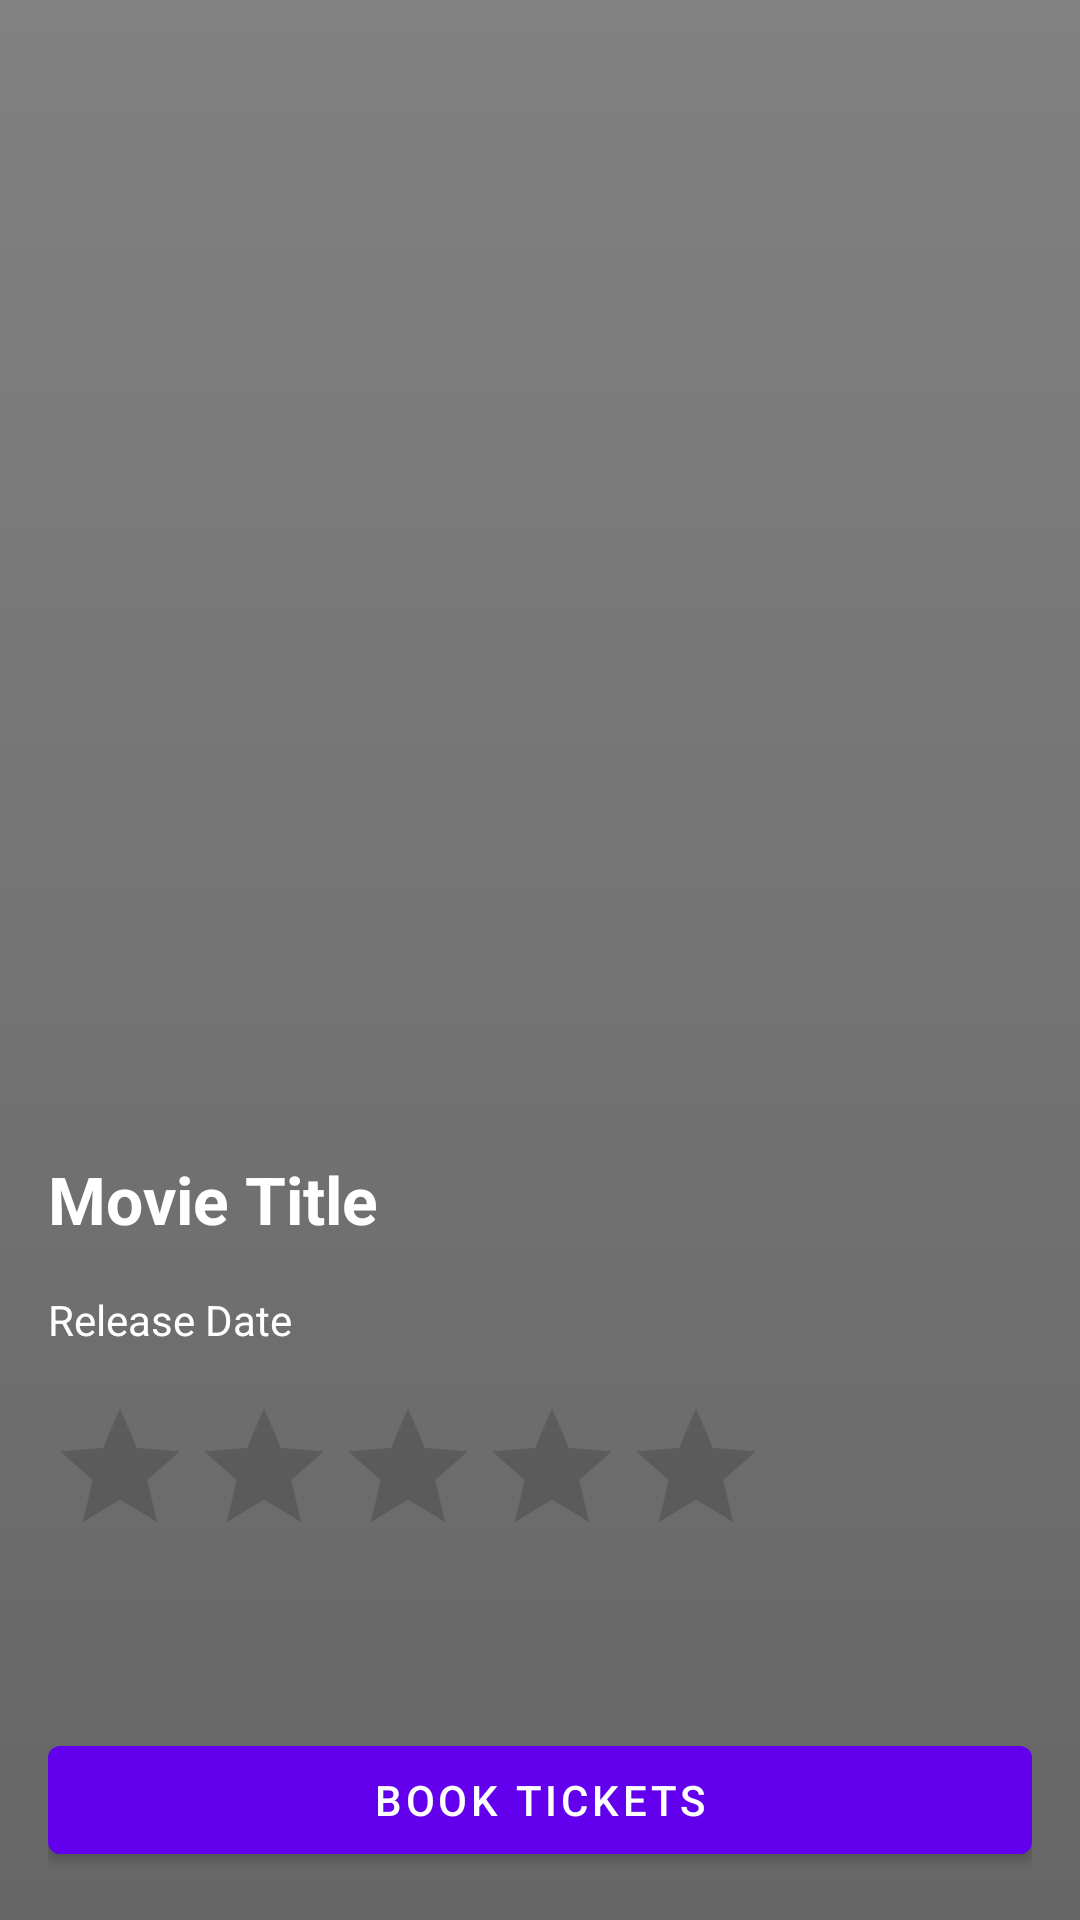

Here is an Android app screen rendered from its layout file. Give the layout XML and the strings, colors and styles it references.
<!-- AndroidManifest.xml: application theme Theme.TMDBLatest -->
<!-- res/layout/activity_movie_details.xml -->
<?xml version="1.0" encoding="utf-8"?>
<RelativeLayout xmlns:android="http://schemas.android.com/apk/res/android"
    xmlns:app="http://schemas.android.com/apk/res-auto"
    xmlns:tools="http://schemas.android.com/tools"
    android:layout_width="match_parent"
    android:layout_height="match_parent"
    tools:context=".MovieDetailsActivity">

    <ImageView
        android:id="@+id/imgMoviePoster"
        android:layout_width="match_parent"
        android:layout_height="match_parent"
        android:scaleType="centerCrop"/>

    <RelativeLayout
        android:layout_width="match_parent"
        android:layout_height="wrap_content"
        android:padding="16dp"
        android:background="@drawable/light_to_dark_gradient">

        <TextView
            android:id="@+id/tvMovieTitle"
            android:layout_width="match_parent"
            android:layout_height="wrap_content"
            android:text="Movie Title"
            android:textColor="@color/white"
            android:textSize="22sp"
            android:textStyle="bold"
            android:layout_above="@id/tvReleaseDate"
            android:layout_marginBottom="16dp"/>

        <TextView
            android:id="@+id/tvReleaseDate"
            android:layout_width="match_parent"
            android:layout_height="wrap_content"
            android:layout_above="@id/rbMovieRating"
            android:layout_marginBottom="16dp"
            android:textColor="@color/white"
            android:text="@string/release_date" />

        <RatingBar
            android:id="@+id/rbMovieRating"
            android:layout_width="wrap_content"
            android:layout_height="wrap_content"
            android:layout_above="@id/tvOverview"
            android:layout_marginBottom="16dp"
            android:numStars="5"
            android:isIndicator="true"/>

        <TextView
            android:id="@+id/tvOverview"
            android:layout_width="match_parent"
            android:layout_height="wrap_content"
            android:layout_above="@id/btnBookTickets"
            android:layout_marginBottom="16dp"
            android:textColor="@color/white"
            android:textSize="16sp" />

        <com.google.android.material.button.MaterialButton
            android:id="@+id/btnBookTickets"
            android:layout_width="match_parent"
            android:layout_height="wrap_content"
            android:layout_alignParentBottom="true"
            android:text="@string/book_tickets" />

    </RelativeLayout>

</RelativeLayout>
<!-- resources referenced by this layout -->
<resources>
  <!-- drawable light_to_dark_gradient (drawable) -->
  <?xml version="1.0" encoding="utf-8"?>
  <shape xmlns:android="http://schemas.android.com/apk/res/android"
      android:shape="rectangle">
      <gradient
          android:startColor="#992d2d2d"
          android:endColor="#99000000"
          android:angle="270"/>
  </shape>
  <string name="book_tickets">Book Tickets</string>
  <string name="release_date">Release Date</string>
  <style name="Theme.TMDBLatest" parent="Theme.MaterialComponents.DayNight.NoActionBar">
          
          <item name="colorPrimary">@color/purple_500</item>
          <item name="colorPrimaryVariant">@color/purple_700</item>
          <item name="colorOnPrimary">@color/white</item>
          
          <item name="colorSecondary">@color/teal_200</item>
          <item name="colorSecondaryVariant">@color/teal_700</item>
          <item name="colorOnSecondary">@color/black</item>
          
          <item name="android:statusBarColor" tools:targetApi="l">?attr/colorPrimaryVariant</item>
          
      </style>
  <!-- not gathered from this repository: default colours our renderer supplied (Android Studio template values) -->
  <color name="purple_500">#FF6200EE</color>
  <color name="purple_700">#FF3700B3</color>
  <color name="teal_200">#FF03DAC5</color>
  <color name="teal_700">#FF018786</color>
  <color name="black">#FF000000</color>
  <color name="white">#FFFFFFFF</color>
</resources>
